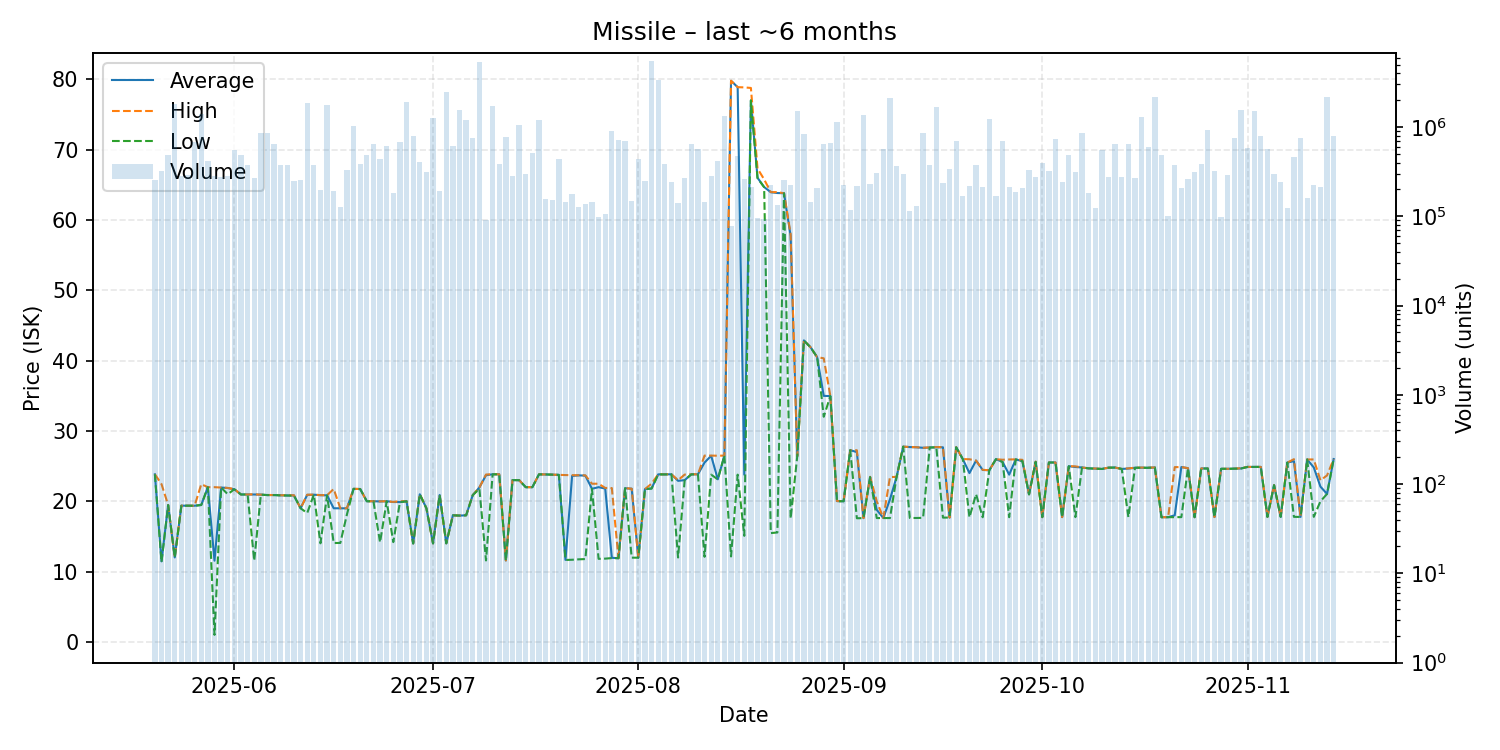

Values plotted in this chart, from the file beside it:
date, average, highest, lowest, order_count, volume
2025-05-20, 23.83, 23.84, 23.83, 117, 257059
2025-05-21, 11.45, 22.43, 11.35, 102, 324572
2025-05-22, 19.47, 19.47, 19.45, 127, 489919
2025-05-23, 12.01, 12.01, 12.01, 130, 1793501
2025-05-24, 19.37, 19.37, 19.37, 111, 281302
2025-05-25, 19.37, 19.37, 19.37, 149, 290393
2025-05-26, 19.36, 19.36, 19.36, 152, 679947
2025-05-27, 19.47, 22.42, 19.46, 104, 1405642
2025-05-28, 22.0, 22.0, 22.0, 126, 411451
2025-05-29, 11.55, 22.0, 1.0, 127, 282412
2025-05-30, 21.95, 21.95, 21.94, 146, 277258
2025-05-31, 21.88, 21.89, 21.0, 174, 285769
2025-06-01, 21.7, 21.72, 21.7, 187, 556738
2025-06-02, 20.96, 20.96, 20.96, 130, 487839
2025-06-03, 20.96, 20.96, 20.96, 141, 375526
2025-06-04, 20.96, 20.98, 11.56, 141, 265798
2025-06-05, 20.94, 20.94, 20.94, 121, 860660
2025-06-06, 20.88, 20.89, 20.87, 155, 859398
2025-06-07, 20.88, 20.88, 20.88, 137, 648405
2025-06-08, 20.84, 20.85, 20.83, 146, 379562
2025-06-09, 20.82, 20.85, 20.81, 130, 378754
2025-06-10, 20.82, 20.85, 20.79, 136, 249200
2025-06-11, 19.0, 19.0, 19.0, 116, 255028
2025-06-12, 20.9, 20.93, 18.32, 144, 1845376
2025-06-13, 20.93, 20.93, 20.93, 121, 374103
2025-06-14, 20.86, 20.87, 14.02, 142, 198609
2025-06-15, 20.84, 20.86, 20.84, 124, 1775034
2025-06-16, 19.0, 21.74, 14.06, 118, 192450
2025-06-17, 18.99, 19.0, 14.07, 112, 128127
2025-06-18, 18.99, 19.0, 18.13, 111, 332233
2025-06-19, 21.76, 21.76, 21.76, 144, 1037264
2025-06-20, 21.74, 21.74, 21.73, 158, 384053
2025-06-21, 20.0, 20.0, 20.0, 119, 490075
2025-06-22, 20.0, 20.0, 20.0, 143, 639384
2025-06-23, 19.97, 19.98, 14.16, 132, 442170
2025-06-24, 20.0, 20.0, 20.0, 109, 619121
2025-06-25, 19.89, 19.9, 14.19, 110, 180926
2025-06-26, 19.88, 20.0, 19.86, 114, 672747
2025-06-27, 20.0, 20.0, 20.0, 136, 1906678
2025-06-28, 14.0, 14.0, 14.0, 143, 783725
2025-06-29, 20.99, 20.99, 20.99, 137, 406233
2025-06-30, 19.0, 19.0, 19.0, 101, 314389
2025-07-01, 14.01, 14.01, 14.01, 97, 1261567
2025-07-02, 20.89, 20.89, 20.89, 104, 190352
2025-07-03, 14.01, 14.02, 14.01, 119, 2482633
2025-07-04, 18.0, 18.0, 18.0, 112, 607967
2025-07-05, 17.96, 17.96, 17.96, 127, 1545623
2025-07-06, 18.0, 18.0, 18.0, 137, 1208626
2025-07-07, 20.87, 20.87, 20.87, 125, 750031
2025-07-08, 21.96, 21.96, 21.76, 113, 5349323
2025-07-09, 23.7, 23.8, 11.58, 97, 90067
2025-07-10, 23.83, 23.83, 23.83, 125, 1734849
2025-07-11, 23.83, 23.83, 23.83, 94, 381792
2025-07-12, 11.58, 11.58, 11.58, 109, 782630
2025-07-13, 23.0, 23.0, 23.0, 149, 283582
2025-07-14, 23.0, 23.0, 23.0, 122, 1047279
2025-07-15, 22.0, 22.0, 22.0, 96, 298170
2025-07-16, 22.0, 22.0, 22.0, 105, 512568
2025-07-17, 23.82, 23.82, 23.82, 113, 1211516
2025-07-18, 23.81, 23.81, 23.81, 88, 156002
... 119 more rows
